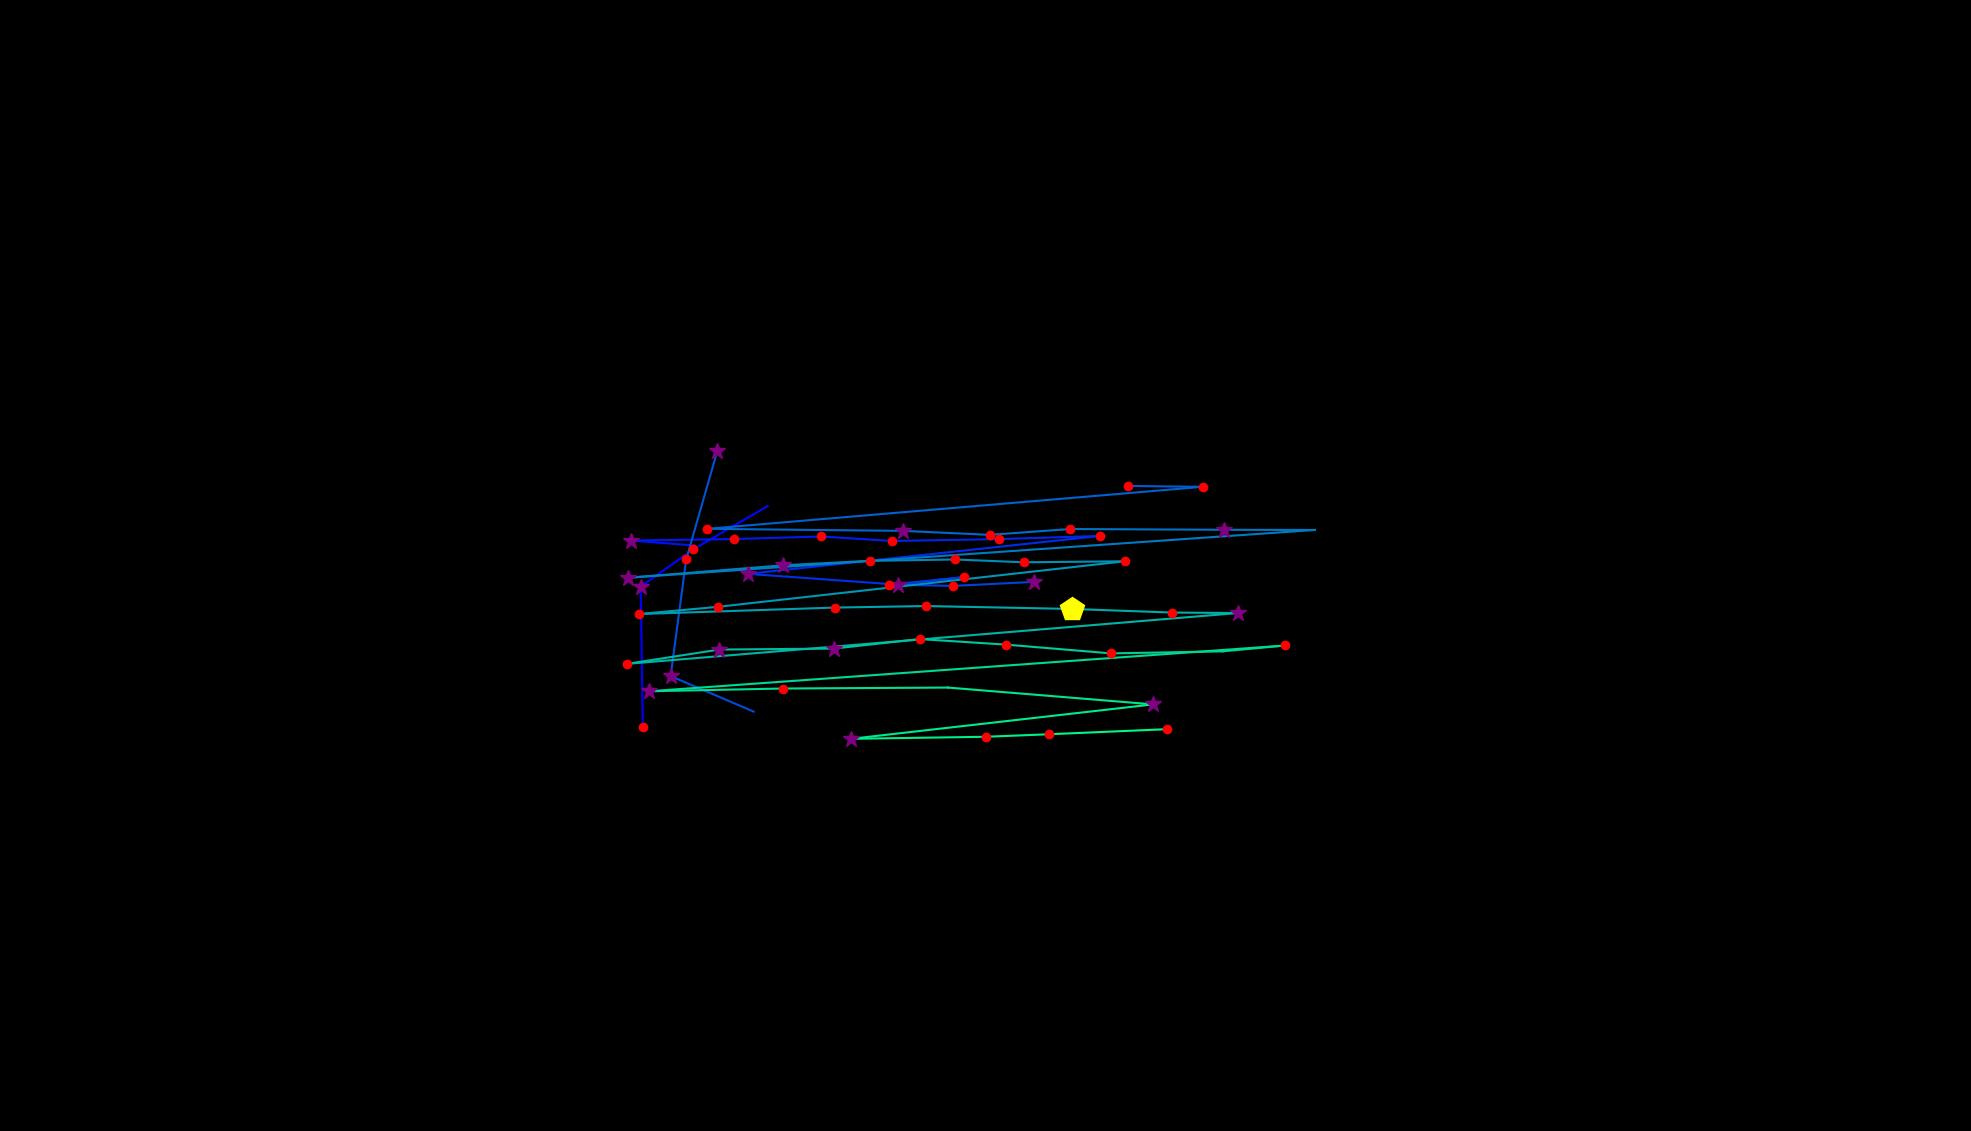

Source data for this figure (header and first rows):
, fixation_id, timestamp, avg_gaze_x, avg_gaze_y, duration
0, 85.0, 23483, 834.8, 524.7, 192.8
1, 86.0, 23760, 832, 707, 325.3
2, 87.0, 24170, 900.4, 755.5, 156.6
3, 88.0, 24483, 997, 811.6, 0.0
4, 94.0, 26062, 901.8, 760.5, 108.4
5, 95.0, 26267, 819.7, 766.8, 253
6, 96.0, 26556, 952.9, 768.8, 180.7
7, 97.0, 26797, 1066, 772.1, 132.5
8, 98.0, 26953, 1159, 766.3, 204.8
9, 99.0, 27194, 1297, 768.7, 228.9
10, 100.0, 27447, 1429, 772.8, 180.7
11, 101.0, 27688, 971.2, 723.6, 277.1
12, 102.0, 28062, 1166, 709.6, 289.2
13, 103.0, 28411, 1252, 719.4, 180.7
14, 104.0, 28616, 1155, 709.5, 241
15, 105.0, 28881, 1237, 707.9, 168.7
16, 106.0, 29122, 1342, 713.1, 349.4
17, 125.0, 34568, 978.8, 544.7, 96.39
18, 126.0, 34701, 870.9, 590.8, 253
19, 127.0, 34990, 891.2, 742.3, 132.5
20, 128.0, 35243, 931.5, 882.9, 289.2
21, 130.0, 35846, 1465, 837.7, 192.8
22, 131.0, 36074, 1562, 836.6, 120.5
23, 132.0, 36291, 918.8, 782, 204.8
24, 133.0, 36544, 1173, 779.4, 253
25, 134.0, 36846, 1285, 774.2, 156.6
26, 135.0, 37026, 1390, 781.8, 241
27, 136.0, 37303, 1590, 780.8, 337.4
28, 137.0, 37677, 1708, 780.5, 96.39
29, 138.0, 37858, 815.9, 718.5, 337.4
30, 139.0, 38219, 1017, 734.7, 313.3
31, 140.0, 38557, 1130, 740.5, 204.8
32, 141.0, 38785, 1241, 742.2, 192.8
33, 142.0, 39002, 1330, 738.6, 168.7
34, 143.0, 39195, 1461, 739.9, 180.7
35, 144.0, 39412, 932.3, 680.7, 156.6
36, 145.0, 39593, 829.3, 671.3, 204.8
37, 146.0, 39834, 1084, 679.8, 144.6
38, 147.0, 40014, 1202, 681.8, 132.5
39, 148.0, 40280, 1392, 678, 409.7
40, 149.0, 40713, 1522, 673.3, 168.7
41, 150.0, 40906, 1608, 672.7, 277.1
42, 151.0, 41292, 814, 606.7, 180.7
43, 152.0, 41569, 934.1, 625.2, 265.1
44, 153.0, 41894, 1083, 626.5, 313.3
45, 154.0, 42231, 1194, 638.9, 144.6
46, 155.0, 42424, 1307, 631.7, 180.7
47, 156.0, 42629, 1443, 620.3, 228.9
48, 157.0, 42894, 1588, 622.9, 96.39
49, 158.0, 43063, 1669, 630.6, 132.5
50, 159.0, 43292, 843.3, 571.1, 253
51, 160.0, 43569, 1016, 574.6, 180.7
52, 161.0, 43774, 1231, 575.9, 96.39
53, 162.0, 43966, 1498, 554, 361.5
54, 163.0, 44388, 1105, 509.3, 253
55, 164.0, 44665, 1280, 512, 132.5
56, 165.0, 44870, 1363, 515.3, 156.6
57, 166.0, 45087, 1516, 521.9, 144.6
